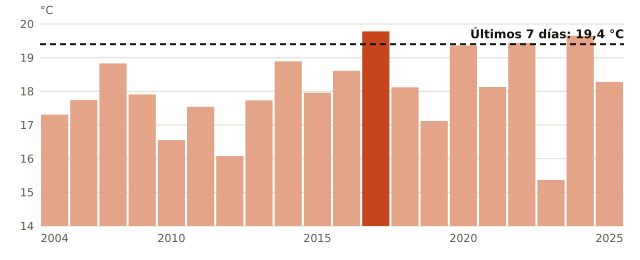

Data behind this chart, as committed beside it:
anio, temperatura_C
2004, 17.31
2005, 17.74
2006, 18.83
2009, 17.91
2010, 16.55
2011, 17.54
2012, 16.08
2013, 17.73
2014, 18.89
2015, 17.96
2016, 18.61
2017, 19.78
2018, 18.12
2019, 17.12
2020, 19.36
2021, 18.13
2022, 19.44
2023, 15.37
2024, 19.65
2025, 18.28
ahora, 19.4
